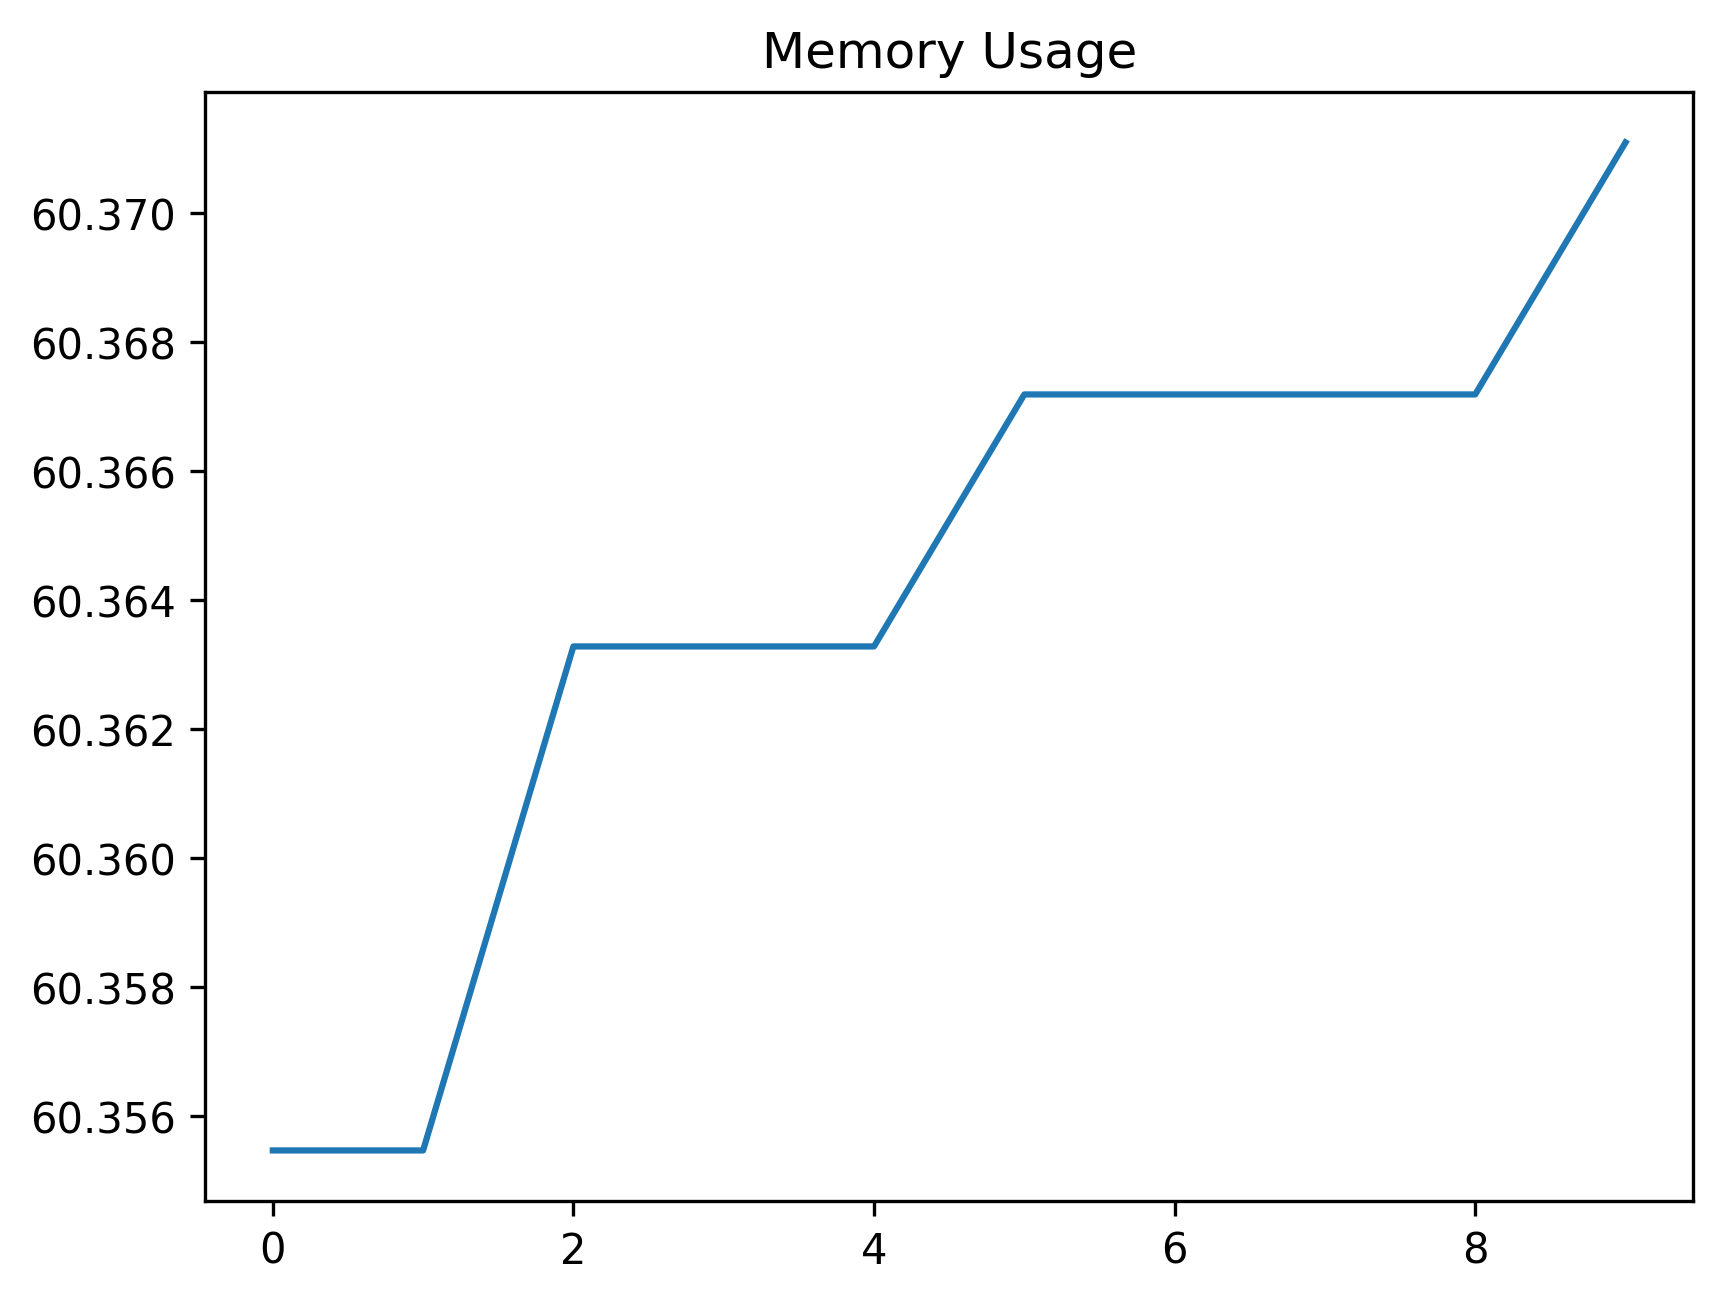

The table this chart was drawn from, first rows:
date_time, name, memory
2024-02-08 16:10:59.243911, start, 60.36
2024-02-08 16:10:59.778723, wait_for_login_tab_to_open_two_items, 60.36
2024-02-08 16:10:59.789146, swap_to_new_tab, 60.36
2024-02-08 16:11:01.457928, wait_for_user_name, 60.36
2024-02-08 16:11:02.087990, fill_in_user_name, 60.36
2024-02-08 16:11:02.771734, for_password_element, 60.37
2024-02-08 16:11:03.773757, fill_in_password, 60.37
2024-02-08 16:11:04.665303, stay_signed_in, 60.37
2024-02-08 16:11:04.705850, switch_to_default, 60.37
2024-02-08 16:11:08.174352, wait_for_main, 60.37
